Image classification data set "Hand Gestures" (SufiyaanNadeem/Sign-Language-Translator on GitHub). Class labels (26): letter A, letter B, letter C, letter D, letter E, letter F, letter G, letter H, letter I, letter J, letter K, letter L, letter M, letter N, letter O, letter P, letter Q, letter R, letter S, letter T, letter U, letter V, letter W, letter X, letter Y, letter Z.

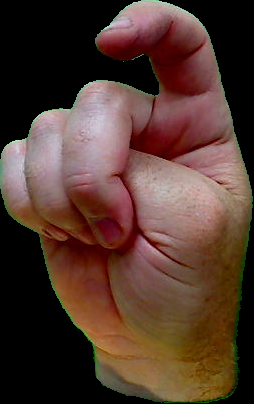
Label: letter X

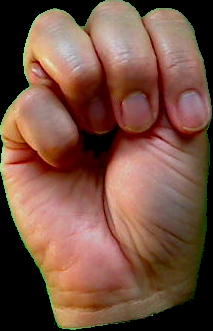
Label: letter M

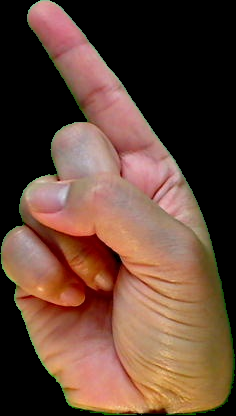
Label: letter Z

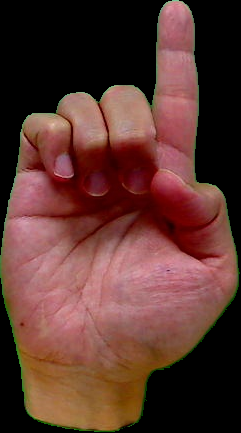
Label: letter D

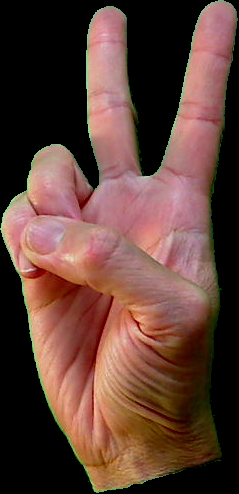
Label: letter V

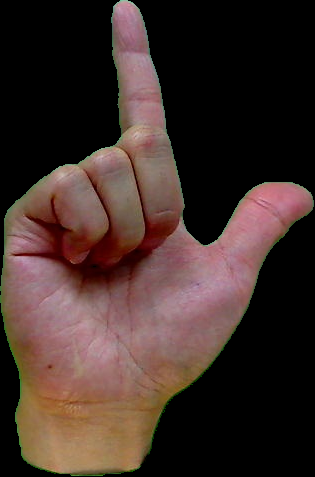
Label: letter L
